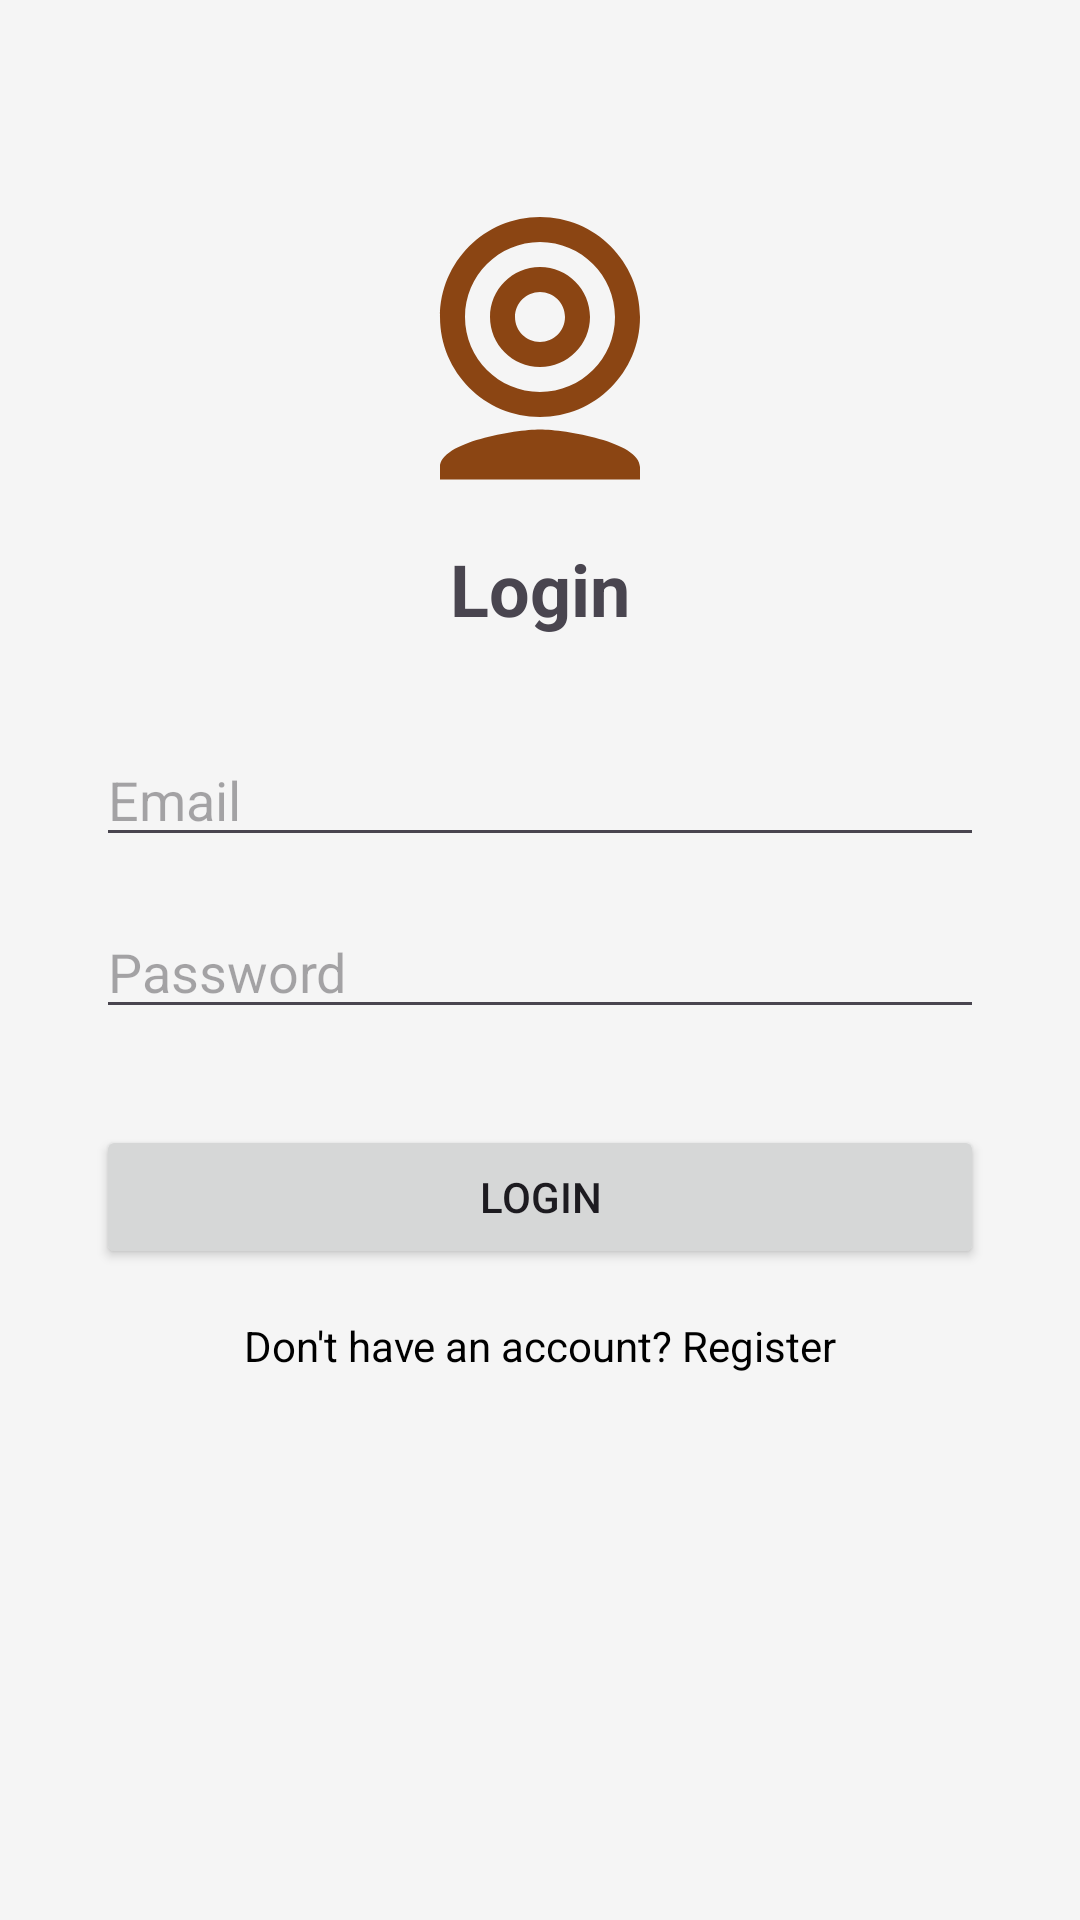

Here is an Android app screen rendered from its layout file. Give the layout XML and the strings, colors and styles it references.
<!-- AndroidManifest.xml: application theme Theme.TruffleFarm -->
<!-- res/layout/fragment_auth.xml -->
<?xml version="1.0" encoding="utf-8"?>
<androidx.constraintlayout.widget.ConstraintLayout xmlns:android="http://schemas.android.com/apk/res/android"
    xmlns:app="http://schemas.android.com/apk/res-auto"
    android:layout_width="match_parent"
    android:layout_height="match_parent"
    android:padding="32dp"
    android:background="#F5F5F5">

    <ImageView
        android:id="@+id/auth_logo"
        android:layout_width="100dp"
        android:layout_height="100dp"
        android:src="@drawable/ic_truffle"
        android:layout_marginTop="32dp"
        app:layout_constraintTop_toTopOf="parent"
        app:layout_constraintStart_toStartOf="parent"
        app:layout_constraintEnd_toEndOf="parent" />

    <TextView
        android:id="@+id/auth_title"
        android:layout_width="wrap_content"
        android:layout_height="wrap_content"
        android:text="@string/login"
        android:textSize="24sp"
        android:textStyle="bold"
        android:layout_marginTop="16dp"
        app:layout_constraintTop_toBottomOf="@id/auth_logo"
        app:layout_constraintStart_toStartOf="parent"
        app:layout_constraintEnd_toEndOf="parent" />

    <EditText
        android:id="@+id/et_email"
        android:layout_width="match_parent"
        android:layout_height="wrap_content"
        android:hint="@string/email"
        android:inputType="textEmailAddress"
        android:layout_marginTop="32dp"
        app:layout_constraintTop_toBottomOf="@id/auth_title" />

    <EditText
        android:id="@+id/et_password"
        android:layout_width="match_parent"
        android:layout_height="wrap_content"
        android:hint="@string/password"
        android:inputType="textPassword"
        android:layout_marginTop="16dp"
        app:layout_constraintTop_toBottomOf="@id/et_email" />

    <Button
        android:id="@+id/btn_auth"
        android:layout_width="match_parent"
        android:layout_height="wrap_content"
        android:text="@string/login"
        android:layout_marginTop="32dp"
        app:layout_constraintTop_toBottomOf="@id/et_password" />

    <TextView
        android:id="@+id/tv_switch_auth"
        android:layout_width="wrap_content"
        android:layout_height="wrap_content"
        android:text="@string/no_account"
        android:layout_marginTop="16dp"
        android:textColor="@color/black"
        app:layout_constraintTop_toBottomOf="@id/btn_auth"
        app:layout_constraintStart_toStartOf="parent"
        app:layout_constraintEnd_toEndOf="parent" />

</androidx.constraintlayout.widget.ConstraintLayout>
<!-- resources referenced by this layout -->
<resources>
  <!-- drawable ic_truffle (drawable) -->
  <vector xmlns:android="http://schemas.android.com/apk/res/android"
      android:width="24dp"
      android:height="24dp"
      android:viewportWidth="24"
      android:viewportHeight="24">
      <path
          android:fillColor="#8B4513"
          android:pathData="M12,2C7.58,2 4,5.58 4,10C4,14.42 7.58,18 12,18C16.42,18 20,14.42 20,10C20,5.58 16.42,2 12,2M12,16C8.69,16 6,13.31 6,10C6,6.69 8.69,4 12,4C15.31,4 18,6.69 18,10C18,13.31 15.31,16 12,16M12,6C9.79,6 8,7.79 8,10C8,12.21 9.79,14 12,14C14.21,14 16,12.21 16,10C16,7.79 14.21,6 12,6M12,12C10.9,12 10,11.1 10,10C10,8.9 10.9,8 12,8C13.1,8 14,8.9 14,10C14,11.1 13.1,12 12,12M12,19C10,19 4,20 4,22V23H20V22C20,20 14,19 12,19Z" />
  </vector>
  <string name="email">Email</string>
  <string name="login">Login</string>
  <string name="no_account">Don\'t have an account? Register</string>
  <string name="password">Password</string>
  <style name="Theme.TruffleFarm" parent="Base.Theme.TruffleFarm" />
  <style name="Base.Theme.TruffleFarm" parent="Theme.Material3.DayNight.NoActionBar">
          
          
      </style>
  <!-- not gathered from this repository: default colours our renderer supplied (Android Studio template values) -->
  <color name="black">#FF000000</color>
</resources>
